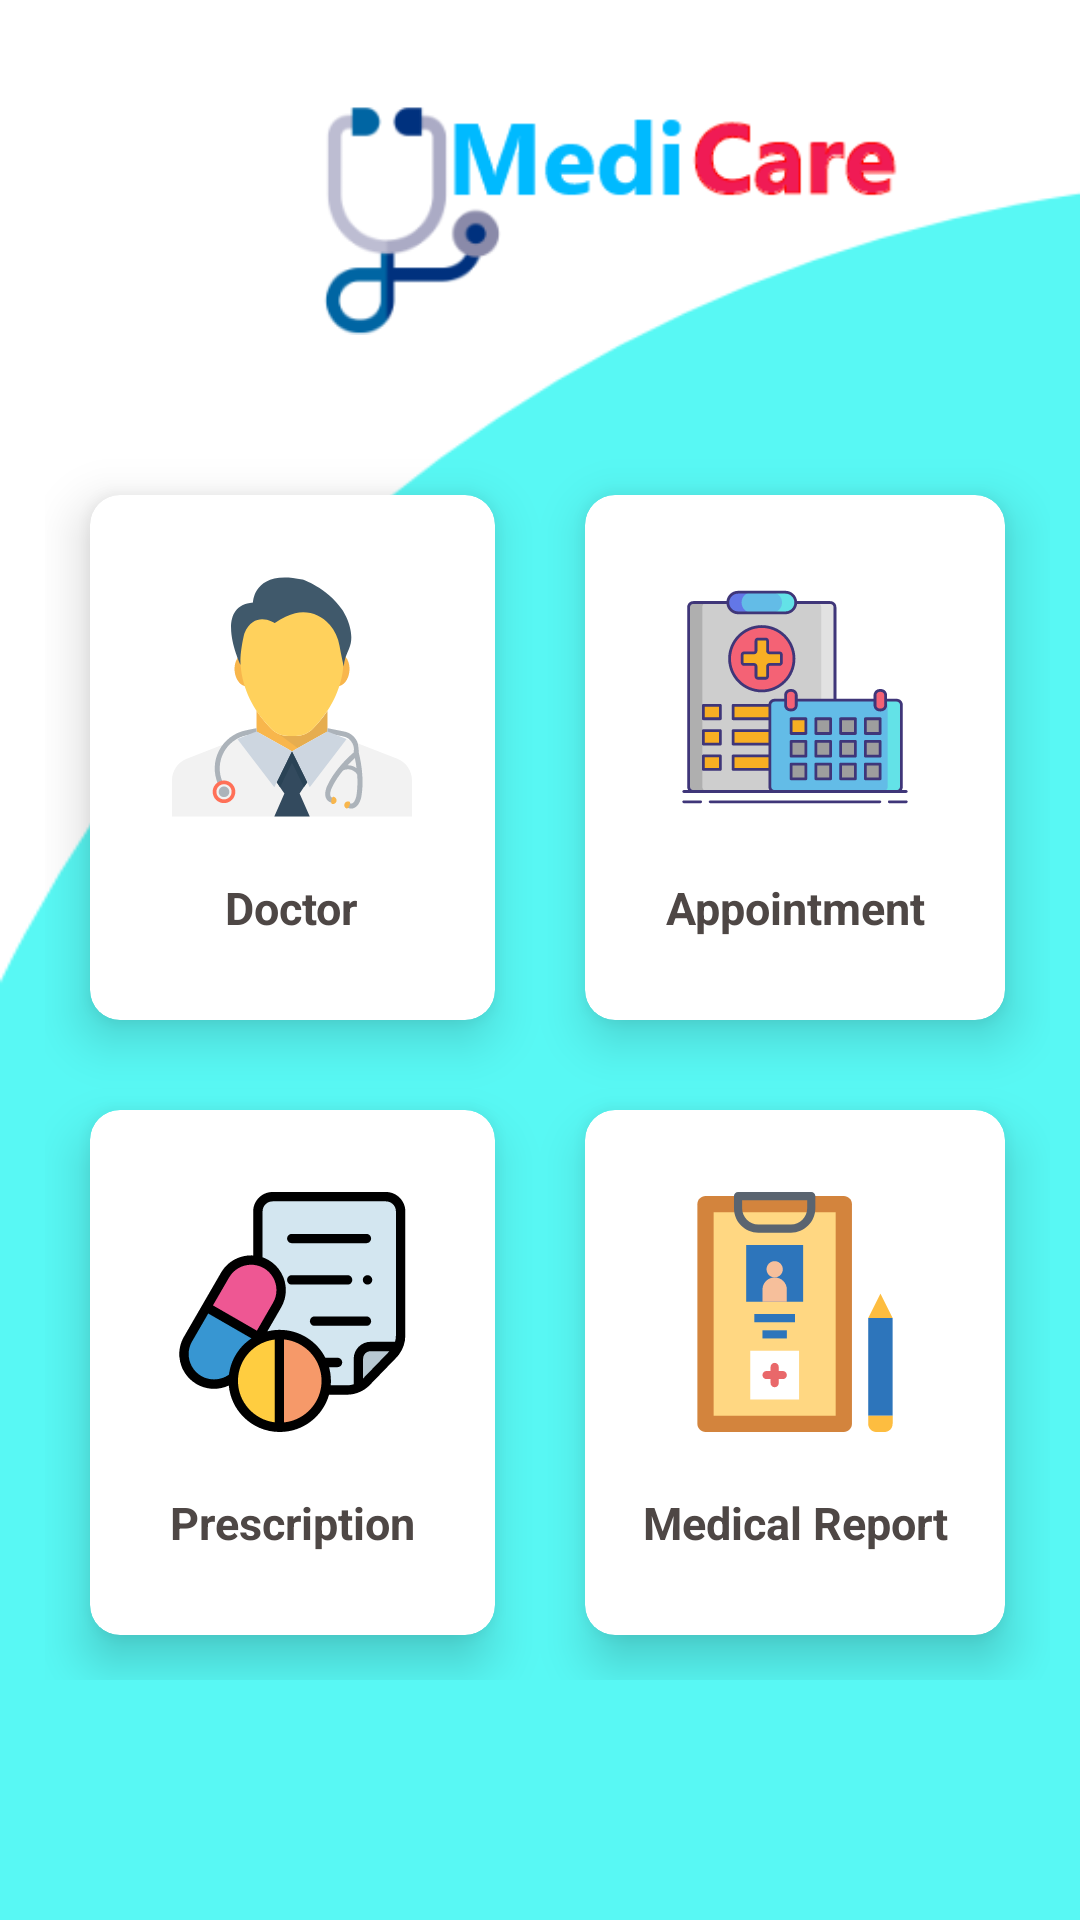

The Android layout XML behind this screen, and the referenced resources:
<!-- AndroidManifest.xml: application theme Theme.MediCare -->
<!-- res/layout/activity_patient.xml -->
<?xml version="1.0" encoding="utf-8"?>
<androidx.drawerlayout.widget.DrawerLayout xmlns:android="http://schemas.android.com/apk/res/android"
    xmlns:app="http://schemas.android.com/apk/res-auto"
    xmlns:tools="http://schemas.android.com/tools"
    android:layout_width="match_parent"
    android:layout_height="match_parent"

    android:id="@+id/drawer_patient_layout"
    tools:context=".PatientActivity">

    <com.google.android.material.navigation.NavigationView
        android:id="@+id/navigation_patient"
        android:layout_width="250dp"
        android:layout_height="match_parent"
        android:background="#58E0F1"
        android:layout_gravity="start"
        app:headerLayout="@layout/header_patient"
        app:menu="@menu/patient_menu"
        android:theme="@style/toolbarMenuTheme"
        />

    <LinearLayout
        android:id="@+id/contentView"
        android:layout_width="match_parent"
        android:layout_height="match_parent"
        android:background="@drawable/patient_dash_background">

    <RelativeLayout

        android:layout_width="match_parent"
        android:layout_height="match_parent">

    <ImageView
        android:id="@+id/menuTop"
        android:layout_marginTop="20dp"
        android:layout_marginStart="10dp"
        android:layout_width="40dp"
        android:layout_height="40dp"
        android:src="@drawable/ic_baseline_menu"
        />

    <ImageView
        android:id="@+id/app"
        android:layout_marginTop="20dp"
        android:layout_marginStart="100dp"
        android:layout_width="200dp"
        android:layout_height="100dp"
        android:src="@drawable/app_name"
        />


    <GridLayout
        android:layout_width="377dp"
        android:layout_height="454dp"
        android:layout_below="@+id/patientDashboard"
        android:layout_marginLeft="15dp"
        android:layout_marginTop="150dp"
        android:layout_marginRight="10dp"
        android:layout_marginBottom="80dp"
        android:columnCount="2"
        android:rowCount="2">

        <androidx.cardview.widget.CardView
            android:id="@+id/doctor"
            android:layout_width="wrap_content"
            android:layout_height="wrap_content"
            android:layout_row="0"
            android:layout_rowWeight="1"
            android:layout_column="0"
            android:layout_columnWeight="3"
            android:layout_gravity="fill"
            android:layout_margin="15dp"
            app:cardBackgroundColor="#FFFFFF"
            app:cardCornerRadius="10dp"
            app:cardElevation="10dp">

            <LinearLayout
                android:layout_width="wrap_content"
                android:layout_height="wrap_content"
                android:layout_gravity="center_vertical|center_horizontal"
                android:gravity="center"
                android:orientation="vertical">

                <ImageView
                    android:layout_width="wrap_content"
                    android:layout_height="wrap_content"
                    android:src="@drawable/ic_doctor" />

                <TextView
                    android:layout_width="wrap_content"
                    android:layout_height="wrap_content"
                    android:layout_marginTop="20dp"
                    android:text="Doctor"
                    android:textAlignment="center"
                    android:textColor="#4E4745"
                    android:textSize="15dp"
                    android:textStyle="bold" />

            </LinearLayout>

        </androidx.cardview.widget.CardView>


        <androidx.cardview.widget.CardView
            android:id="@+id/appointment"
            android:layout_width="wrap_content"
            android:layout_height="wrap_content"
            android:layout_row="0"
            android:layout_rowWeight="1"
            android:layout_column="1"
            android:layout_columnWeight="3"
            android:layout_gravity="fill"
            android:layout_margin="15dp"
            app:cardBackgroundColor="#FFFFFF"
            app:cardCornerRadius="10dp"
            app:cardElevation="10dp">

            <LinearLayout
                android:layout_width="wrap_content"
                android:layout_height="wrap_content"
                android:layout_gravity="center_vertical|center_horizontal"
                android:gravity="center"
                android:orientation="vertical">

                <ImageView
                    android:layout_width="wrap_content"
                    android:layout_height="wrap_content"
                    android:src="@drawable/ic_medical_appointment" />

                <TextView
                    android:layout_width="wrap_content"
                    android:layout_height="wrap_content"
                    android:layout_marginTop="20dp"
                    android:text="Appointment"
                    android:textAlignment="center"
                    android:textColor="#4E4745"
                    android:textSize="15dp"
                    android:textStyle="bold" />
            </LinearLayout>
        </androidx.cardview.widget.CardView>


        <androidx.cardview.widget.CardView
            android:id="@+id/prescription"
            android:layout_width="wrap_content"
            android:layout_height="wrap_content"
            android:layout_row="1"
            android:layout_rowWeight="1"
            android:layout_column="0"
            android:layout_columnWeight="3"
            android:layout_gravity="fill"
            android:layout_margin="15dp"
            app:cardBackgroundColor="#FFFFFF"
            app:cardCornerRadius="10dp"
            app:cardElevation="10dp">

            <LinearLayout
                android:layout_width="wrap_content"
                android:layout_height="wrap_content"
                android:layout_gravity="center_vertical|center_horizontal"
                android:gravity="center"
                android:orientation="vertical">

                <ImageView
                    android:layout_width="wrap_content"
                    android:layout_height="wrap_content"
                    android:src="@drawable/ic_medical_prescription" />

                <TextView
                    android:layout_width="wrap_content"
                    android:layout_height="wrap_content"
                    android:layout_marginTop="20dp"
                    android:text="Prescription"
                    android:textAlignment="center"
                    android:textColor="#4E4745"
                    android:textSize="15dp"
                    android:textStyle="bold" />
            </LinearLayout>
        </androidx.cardview.widget.CardView>


        <androidx.cardview.widget.CardView
            android:id="@+id/medicalReport"
            android:layout_width="wrap_content"
            android:layout_height="wrap_content"
            android:layout_row="1"
            android:layout_rowWeight="1"
            android:layout_column="1"
            android:layout_columnWeight="1"
            android:layout_gravity="fill"
            android:layout_margin="15dp"
            app:cardBackgroundColor="#FFFFFF"
            app:cardCornerRadius="10dp"
            app:cardElevation="10dp">

            <LinearLayout
                android:layout_width="wrap_content"
                android:layout_height="wrap_content"
                android:layout_gravity="center_vertical|center_horizontal"
                android:gravity="center"
                android:orientation="vertical">

                <ImageView
                    android:layout_width="wrap_content"
                    android:layout_height="wrap_content"
                    android:src="@drawable/ic_medical_report" />

                <TextView
                    android:layout_width="wrap_content"
                    android:layout_height="wrap_content"
                    android:layout_marginTop="20dp"
                    android:text="Medical Report"
                    android:textAlignment="center"
                    android:textColor="#4E4745"
                    android:textSize="15dp"
                    android:textStyle="bold" />
            </LinearLayout>
        </androidx.cardview.widget.CardView>


    </GridLayout>

    </RelativeLayout>

    </LinearLayout>




</androidx.drawerlayout.widget.DrawerLayout>
<!-- res/layout/header_patient.xml (included above) -->
<?xml version="1.0" encoding="utf-8"?>
<RelativeLayout  xmlns:android="http://schemas.android.com/apk/res/android"
    android:layout_width="match_parent"
    android:layout_height="100dp"
    android:background="#58E0F1">

    <TextView
        android:layout_width="match_parent"
        android:layout_height="match_parent"
        android:text="Menu"
        android:textSize="25dp"
        android:textStyle="bold"
        android:gravity="center"
        android:textColor="#F44336"/>

</RelativeLayout>
<!-- resources referenced by this layout -->
<resources>
  <!-- drawable app_name: png bitmap (drawable, 11291 bytes) -->
  <!-- drawable ic_doctor: vector/xml drawable (drawable, 6048 chars, omitted) -->
  <!-- drawable ic_medical_appointment: vector/xml drawable (drawable, 12794 chars, omitted) -->
  <!-- drawable ic_medical_prescription: vector/xml drawable (drawable, 24026 chars, omitted) -->
  <!-- drawable ic_medical_report (drawable) -->
  <vector android:height="80dp" android:viewportHeight="472"
      android:viewportWidth="472" android:width="80dp" xmlns:android="http://schemas.android.com/apk/res/android">
      <path android:fillColor="#d3843d" android:pathData="m60,8h272c8.836,0 16,7.164 16,16v432c0,8.836 -7.164,16 -16,16h-272c-8.836,0 -16,-7.164 -16,-16v-432c0,-8.836 7.164,-16 16,-16zM60,8"/>
      <path android:fillColor="#ffd782" android:pathData="m76,40h240v400h-240zM76,40"/>
      <path android:fillColor="#fff" android:pathData="m148,312h96v96h-96zM148,312"/>
      <path android:fillColor="#2d75bb" android:pathData="m380,248h48v192h-48zM380,248"/>
      <path android:fillColor="#e9686a" android:pathData="m212,352h-8v-8c0,-4.418 -3.582,-8 -8,-8s-8,3.582 -8,8v8h-8c-4.418,0 -8,3.582 -8,8s3.582,8 8,8h8v8c0,4.418 3.582,8 8,8s8,-3.582 8,-8v-8h8c4.418,0 8,-3.582 8,-8s-3.582,-8 -8,-8zM212,352"/>
      <path android:fillColor="#5a6470" android:pathData="m228,80h-64c-26.5,-0.027 -47.973,-21.5 -48,-48v-24c0,-4.418 3.582,-8 8,-8h144c4.418,0 8,3.582 8,8v24c-0.027,26.5 -21.5,47.973 -48,48zM132,16v16c0,17.672 14.328,32 32,32h64c17.672,0 32,-14.328 32,-32v-16zM132,16"/>
      <path android:fillColor="#2d75bb" android:pathData="m156,240h80v16h-80zM156,240"/>
      <path android:fillColor="#2d75bb" android:pathData="m172,272h48v16h-48zM172,272"/>
      <path android:fillColor="#2d75bb" android:pathData="m140,104h112v112h-112zM140,104"/>
      <path android:fillColor="#f6bf9b" android:pathData="m212,152c0,8.836 -7.164,16 -16,16s-16,-7.164 -16,-16 7.164,-16 16,-16 16,7.164 16,16zM212,152"/>
      <path android:fillColor="#f6bf9b" android:pathData="m196,168c13.254,0 24,10.746 24,24v24h-48v-24c0,-13.254 10.746,-24 24,-24zM196,168"/>
      <path android:fillColor="#fdbd40" android:pathData="m380,440h48v16c0,8.836 -7.164,16 -16,16h-16c-8.836,0 -16,-7.164 -16,-16zM380,440"/>
      <path android:fillColor="#fdbd40" android:pathData="m404,200 l-24,48h48zM404,200"/>
  </vector>
  <!-- drawable patient_dash_background: png bitmap (drawable, 12665 bytes) -->
  <style name="toolbarMenuTheme">
          <item name="android:colorBackground">@color/white</item>
          <item name="android:textColor">@color/black</item>
          <item name="android:textSize">15sp</item>
          <item name="android:textStyle">bold</item>
      </style>
  <style name="Theme.MediCare" parent="Theme.MaterialComponents.Light.NoActionBar.Bridge">
          
          <item name="colorPrimary">@color/purple_500</item>
          <item name="colorPrimaryVariant">@color/purple_700</item>
          <item name="colorOnPrimary">@color/white</item>
          
          <item name="colorSecondary">@color/teal_200</item>
          <item name="colorSecondaryVariant">@color/teal_700</item>
          <item name="colorOnSecondary">@color/black</item>
          
          <item name="android:statusBarColor" tools:targetApi="l">?attr/colorPrimaryVariant</item>
          
      </style>
  <!-- not gathered from this repository: default colours our renderer supplied (Android Studio template values) -->
  <color name="purple_500">#FF6200EE</color>
  <color name="purple_700">#FF3700B3</color>
  <color name="teal_200">#FF03DAC5</color>
  <color name="teal_700">#FF018786</color>
  <color name="black">#FF000000</color>
  <color name="white">#FFFFFFFF</color>
</resources>
